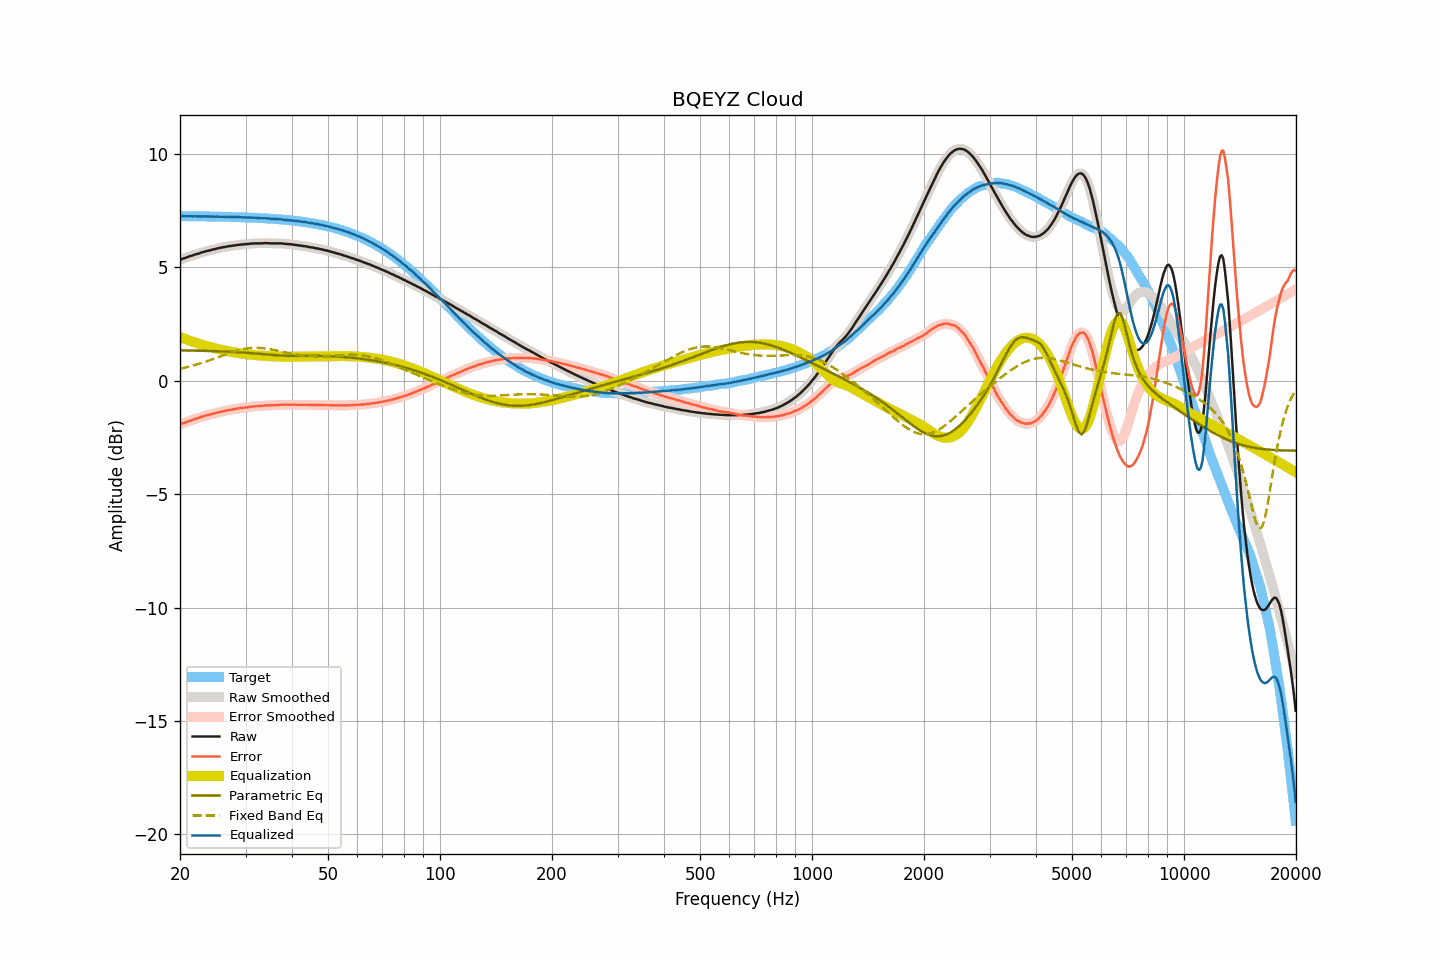

Values plotted in this chart, from the file beside it:
frequency, raw, smoothed, error, error_smoothed, equalization, parametric_eq, fixed_band_eq, equalized_raw, equalized_smoothed, target
20.00, 5.33, 5.33, -1.93, -1.93, 1.93, 1.34, 0.53, 7.25, 7.26, 7.26
20.20, 5.36, 5.36, -1.90, -1.90, 1.90, 1.34, 0.54, 7.26, 7.26, 7.26
20.40, 5.39, 5.38, -1.87, -1.87, 1.87, 1.34, 0.56, 7.26, 7.26, 7.26
20.61, 5.41, 5.41, -1.85, -1.84, 1.85, 1.34, 0.58, 7.25, 7.26, 7.26
20.81, 5.44, 5.44, -1.82, -1.82, 1.82, 1.33, 0.59, 7.26, 7.26, 7.25
21.02, 5.46, 5.46, -1.80, -1.79, 1.79, 1.33, 0.61, 7.25, 7.25, 7.25
21.23, 5.49, 5.48, -1.77, -1.77, 1.77, 1.33, 0.63, 7.26, 7.25, 7.25
21.44, 5.51, 5.51, -1.74, -1.74, 1.74, 1.33, 0.65, 7.25, 7.25, 7.25
21.66, 5.53, 5.53, -1.72, -1.72, 1.72, 1.33, 0.67, 7.25, 7.25, 7.25
21.87, 5.56, 5.55, -1.69, -1.70, 1.70, 1.33, 0.69, 7.25, 7.25, 7.25
22.09, 5.58, 5.58, -1.67, -1.67, 1.67, 1.33, 0.71, 7.25, 7.25, 7.25
22.31, 5.60, 5.60, -1.65, -1.65, 1.65, 1.32, 0.73, 7.25, 7.25, 7.25
22.54, 5.62, 5.62, -1.63, -1.63, 1.63, 1.32, 0.75, 7.24, 7.25, 7.25
22.76, 5.65, 5.64, -1.60, -1.60, 1.60, 1.32, 0.77, 7.25, 7.25, 7.25
22.99, 5.67, 5.67, -1.58, -1.58, 1.58, 1.32, 0.79, 7.25, 7.25, 7.25
23.22, 5.69, 5.69, -1.56, -1.56, 1.56, 1.32, 0.82, 7.25, 7.25, 7.25
23.45, 5.71, 5.71, -1.54, -1.54, 1.54, 1.32, 0.84, 7.25, 7.25, 7.24
23.69, 5.73, 5.72, -1.52, -1.52, 1.52, 1.31, 0.87, 7.25, 7.24, 7.24
23.92, 5.74, 5.74, -1.50, -1.50, 1.50, 1.31, 0.89, 7.24, 7.24, 7.24
24.16, 5.76, 5.76, -1.48, -1.48, 1.48, 1.31, 0.92, 7.24, 7.24, 7.24
24.40, 5.78, 5.78, -1.46, -1.46, 1.46, 1.31, 0.94, 7.24, 7.24, 7.24
24.65, 5.80, 5.79, -1.44, -1.44, 1.44, 1.31, 0.97, 7.24, 7.24, 7.24
24.89, 5.81, 5.81, -1.43, -1.42, 1.43, 1.30, 0.99, 7.23, 7.24, 7.24
25.14, 5.83, 5.83, -1.41, -1.41, 1.41, 1.30, 1.02, 7.24, 7.24, 7.24
25.39, 5.85, 5.84, -1.39, -1.39, 1.39, 1.30, 1.04, 7.24, 7.23, 7.23
25.65, 5.86, 5.86, -1.38, -1.37, 1.37, 1.30, 1.07, 7.23, 7.23, 7.23
25.91, 5.88, 5.87, -1.35, -1.36, 1.36, 1.29, 1.10, 7.23, 7.23, 7.23
26.16, 5.89, 5.89, -1.34, -1.34, 1.34, 1.29, 1.12, 7.23, 7.23, 7.23
26.43, 5.90, 5.90, -1.33, -1.33, 1.33, 1.29, 1.15, 7.22, 7.23, 7.23
26.69, 5.92, 5.91, -1.31, -1.31, 1.31, 1.28, 1.18, 7.23, 7.23, 7.23
26.96, 5.93, 5.93, -1.30, -1.30, 1.30, 1.28, 1.20, 7.23, 7.23, 7.22
27.23, 5.94, 5.94, -1.29, -1.28, 1.29, 1.28, 1.23, 7.22, 7.22, 7.22
27.50, 5.95, 5.95, -1.27, -1.27, 1.27, 1.27, 1.25, 7.22, 7.22, 7.22
27.77, 5.96, 5.96, -1.26, -1.26, 1.26, 1.27, 1.27, 7.22, 7.22, 7.22
28.05, 5.97, 5.97, -1.25, -1.25, 1.25, 1.27, 1.30, 7.22, 7.22, 7.22
28.33, 5.98, 5.98, -1.24, -1.24, 1.24, 1.26, 1.32, 7.21, 7.21, 7.21
28.62, 5.99, 5.99, -1.23, -1.22, 1.23, 1.26, 1.34, 7.21, 7.21, 7.21
28.90, 6.00, 6.00, -1.21, -1.21, 1.22, 1.25, 1.35, 7.21, 7.21, 7.21
29.19, 6.01, 6.00, -1.20, -1.20, 1.20, 1.25, 1.37, 7.21, 7.21, 7.21
29.48, 6.01, 6.01, -1.20, -1.19, 1.19, 1.24, 1.39, 7.20, 7.21, 7.21
29.78, 6.02, 6.02, -1.19, -1.19, 1.18, 1.24, 1.40, 7.20, 7.20, 7.20
30.08, 6.03, 6.02, -1.17, -1.18, 1.17, 1.24, 1.41, 7.20, 7.20, 7.20
30.38, 6.03, 6.03, -1.17, -1.17, 1.17, 1.23, 1.43, 7.19, 7.20, 7.20
30.68, 6.04, 6.04, -1.16, -1.16, 1.16, 1.22, 1.43, 7.19, 7.19, 7.20
30.99, 6.05, 6.04, -1.14, -1.15, 1.15, 1.22, 1.44, 7.20, 7.19, 7.19
31.30, 6.05, 6.05, -1.14, -1.14, 1.14, 1.21, 1.45, 7.19, 7.19, 7.19
31.61, 6.06, 6.06, -1.13, -1.13, 1.13, 1.21, 1.45, 7.19, 7.19, 7.19
31.93, 6.06, 6.06, -1.13, -1.13, 1.13, 1.20, 1.45, 7.19, 7.18, 7.18
32.24, 6.06, 6.06, -1.12, -1.12, 1.12, 1.20, 1.45, 7.18, 7.18, 7.18
32.57, 6.06, 6.06, -1.12, -1.12, 1.12, 1.19, 1.45, 7.17, 7.17, 7.18
32.89, 6.06, 6.06, -1.11, -1.11, 1.11, 1.18, 1.44, 7.17, 7.17, 7.17
33.22, 6.06, 6.06, -1.11, -1.11, 1.11, 1.18, 1.44, 7.16, 7.17, 7.17
33.55, 6.07, 6.06, -1.10, -1.10, 1.10, 1.17, 1.43, 7.17, 7.17, 7.16
33.89, 6.07, 6.07, -1.09, -1.09, 1.10, 1.16, 1.42, 7.16, 7.16, 7.16
34.23, 6.07, 6.07, -1.09, -1.09, 1.09, 1.16, 1.41, 7.16, 7.16, 7.16
34.57, 6.07, 6.06, -1.08, -1.09, 1.09, 1.15, 1.40, 7.16, 7.15, 7.15
34.92, 6.06, 6.06, -1.09, -1.09, 1.08, 1.15, 1.39, 7.14, 7.15, 7.15
35.27, 6.06, 6.06, -1.08, -1.08, 1.08, 1.14, 1.38, 7.14, 7.14, 7.14
35.62, 6.06, 6.06, -1.08, -1.08, 1.08, 1.13, 1.36, 7.13, 7.13, 7.14
35.97, 6.06, 6.06, -1.07, -1.07, 1.07, 1.13, 1.35, 7.13, 7.13, 7.13
... 635 more rows
